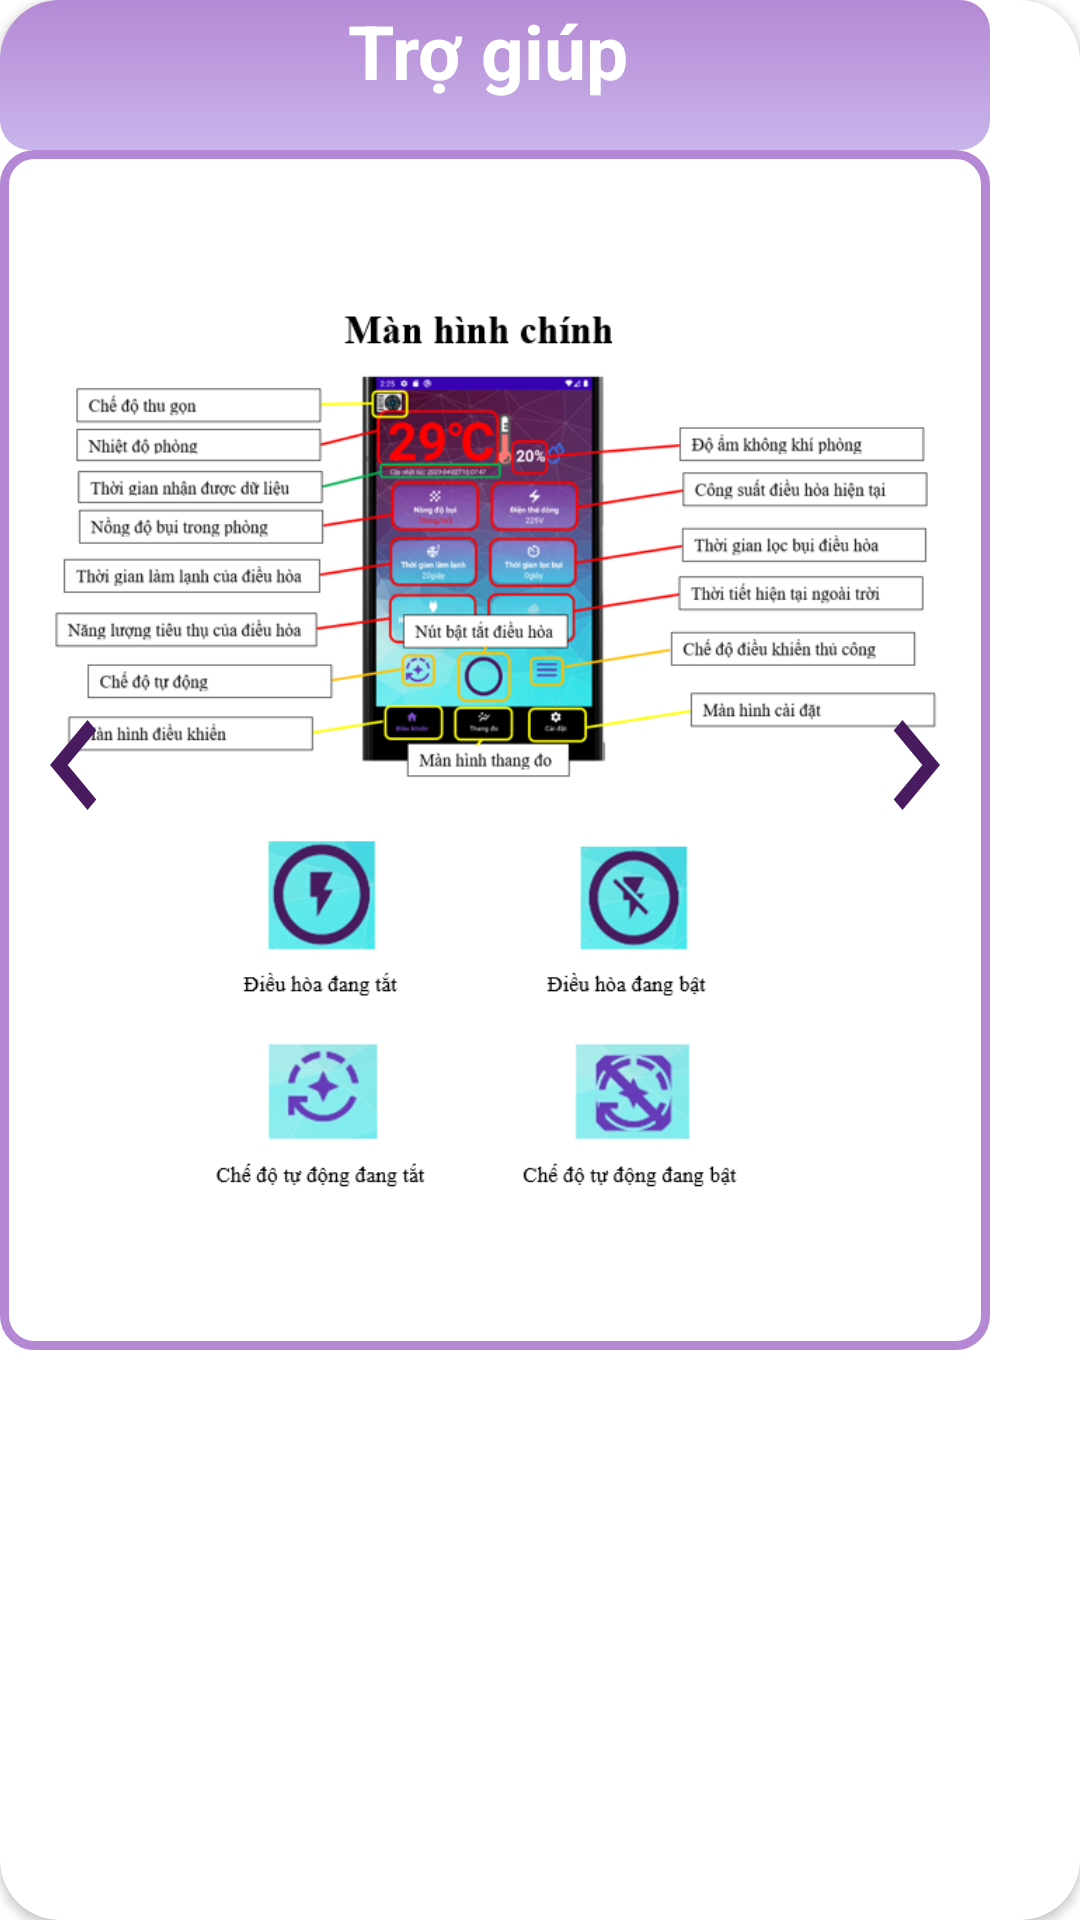

Write the Android layout XML for this screen, with the resource values it uses.
<!-- AndroidManifest.xml: application theme Theme.AppAC -->
<!-- res/layout/helpcenter.xml -->
<?xml version="1.0" encoding="utf-8"?>
<androidx.cardview.widget.CardView xmlns:android="http://schemas.android.com/apk/res/android"
    xmlns:app="http://schemas.android.com/apk/res-auto"
    xmlns:tools="http://schemas.android.com/tools"
    android:layout_width="330dp"
    android:layout_height="450dp"
    app:cardCornerRadius="20dp"
    android:gravity="center">
    <LinearLayout
        android:layout_width="330dp"
        android:layout_height="450dp"
        android:orientation="vertical"
        android:gravity="center">
        <LinearLayout
            android:layout_width="330dp"
            android:layout_height="50dp"
            android:background="@drawable/loginground">
            <TextView
                android:layout_width="55dp"
                android:layout_height="50dp"/>
            <TextView
                android:layout_width="215dp"
                android:layout_height="50dp"
                android:text="Trợ giúp"
                android:textAlignment="center"
                android:textColor="@color/white"
                android:textSize="25dp"
                android:textStyle="bold"/>
            <ImageButton
                android:id="@+id/close_help"
                android:layout_width="50dp"
                android:layout_height="50dp"
                android:background="@drawable/ic_baseline_close_24"/>
        </LinearLayout>

        <androidx.constraintlayout.widget.ConstraintLayout
            android:layout_width="330dp"
            android:layout_height="400dp"
            android:background="@drawable/border">

            <ImageView
                android:id="@+id/image_help"
                android:layout_width="310dp"
                android:layout_height="380dp"
                android:layout_margin="10dp"
                app:layout_constraintBottom_toBottomOf="parent"
                app:layout_constraintEnd_toEndOf="parent"
                app:layout_constraintHorizontal_bias="0.0"
                app:layout_constraintStart_toStartOf="parent"
                app:layout_constraintTop_toTopOf="parent"
                android:src="@drawable/hd1"
                app:layout_constraintVertical_bias="0.0" />

            <ImageButton
                android:id="@+id/next"
                android:layout_width="50dp"
                android:layout_height="60dp"
                android:background="@drawable/ic_baseline_navigate_next_24"
                app:layout_constraintBottom_toBottomOf="parent"
                app:layout_constraintEnd_toEndOf="parent"
                app:layout_constraintHorizontal_bias="1.0"
                app:layout_constraintStart_toStartOf="parent"
                app:layout_constraintTop_toTopOf="@+id/image_help" />

            <ImageButton
                android:id="@+id/back"
                android:layout_width="50dp"
                android:layout_height="60dp"
                android:background="@drawable/ic_baseline_navigate_before_24"
                app:layout_constraintBottom_toBottomOf="parent"
                app:layout_constraintEnd_toEndOf="parent"
                app:layout_constraintHorizontal_bias="0.0"
                app:layout_constraintStart_toStartOf="parent"
                app:layout_constraintTop_toTopOf="@+id/image_help" />
        </androidx.constraintlayout.widget.ConstraintLayout>
    </LinearLayout>

</androidx.cardview.widget.CardView>
<!-- resources referenced by this layout -->
<resources>
  <!-- drawable border (drawable) -->
  <?xml version="1.0" encoding="utf-8"?>
  <shape xmlns:android="http://schemas.android.com/apk/res/android">
      <stroke
          android:width="3dp"
          android:color="#99833AB7" />
      <corners android:radius="10dp"></corners>
  </shape>
  <!-- drawable hd1: png bitmap (drawable, 184364 bytes) -->
  <!-- drawable ic_baseline_navigate_before_24 (drawable) -->
  <vector android:autoMirrored="true" android:height="24dp"
      android:tint="#481B60" android:viewportHeight="24"
      android:viewportWidth="24" android:width="24dp" xmlns:android="http://schemas.android.com/apk/res/android">
      <path android:fillColor="@android:color/white" android:pathData="M15.41,7.41L14,6l-6,6 6,6 1.41,-1.41L10.83,12z"/>
  </vector>
  <!-- drawable ic_baseline_navigate_next_24 (drawable) -->
  <vector android:autoMirrored="true" android:height="24dp"
      android:tint="#481B60" android:viewportHeight="24"
      android:viewportWidth="24" android:width="24dp" xmlns:android="http://schemas.android.com/apk/res/android">
      <path android:fillColor="@android:color/white" android:pathData="M10,6L8.59,7.41 13.17,12l-4.58,4.59L10,18l6,-6z"/>
  </vector>
  <!-- drawable loginground (drawable) -->
  <?xml version="1.0" encoding="utf-8"?>
  <selector xmlns:android="http://schemas.android.com/apk/res/android">
      <item>
          <shape android:shape="rectangle">
              <gradient android:startColor="#99833AB7" android:endColor="#99A584DF" android:angle="270"></gradient>
              <corners android:radius="10dp"></corners>
          </shape>
      </item>
  </selector>
  <style name="Theme.AppAC" parent="Theme.MaterialComponents.DayNight.NoActionBar">
          
          <item name="colorPrimary">@color/purple_500</item>
          <item name="colorPrimaryVariant">@color/purple_700</item>
          <item name="colorOnPrimary">@color/white</item>
          
          <item name="colorSecondary">@color/teal_200</item>
          <item name="colorSecondaryVariant">@color/teal_700</item>
          <item name="colorOnSecondary">@color/black</item>
          
          <item name="android:statusBarColor" tools:targetApi="l">?attr/colorPrimaryVariant</item>
          
      </style>
  <!-- not gathered from this repository: default colours our renderer supplied (Android Studio template values) -->
  <color name="purple_500">#FF6200EE</color>
  <color name="purple_700">#FF3700B3</color>
  <color name="teal_200">#FF03DAC5</color>
  <color name="teal_700">#FF018786</color>
  <color name="black">#FF000000</color>
  <color name="white">#FFFFFFFF</color>
</resources>
